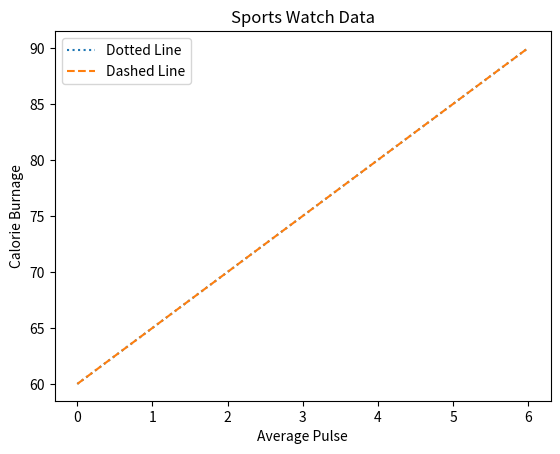

Generate this figure with matplotlib:
import matplotlib.pyplot as plt

# Sample data points (example)
ypoints = [60, 65, 70, 75, 80, 85, 90]

# Plot the same data with different line styles
plt.plot(ypoints, linestyle='dotted', label='Dotted Line')
plt.plot(ypoints, linestyle='dashed', label='Dashed Line')

# Add labels and title
plt.xlabel("Average Pulse")
plt.ylabel("Calorie Burnage")
plt.title("Sports Watch Data")

# Display legend for clarity
plt.legend()

# Show the plot
plt.show()
